Run: headless pygame with SDL's dummy video driver; simulated clock (each Clock.tick advances the game by its frame time, no real sleeping); random seed 0; keys injected as events and as key.get_pressed() state; no mouse input.
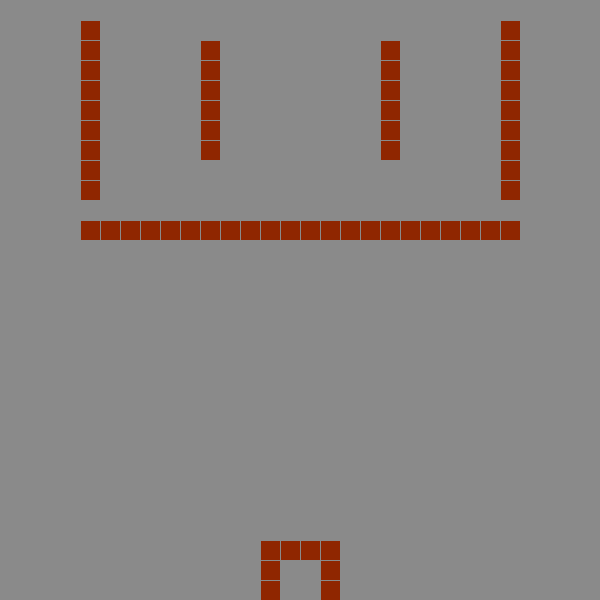
Frame 1 of 4 · flips 1–60 · no input
Frame 2 of 4 · flips 61–180 · tapped SPACE, RETURN · held RIGHT (→), D · screen unchanged from frame 1, image omitted
Frame 3 of 4 · flips 181–300 · held DOWN (↓), S · screen unchanged from frame 2, image omitted
Frame 4 of 4 · flips 301–420 · held LEFT (←), A, UP (↑), W · screen unchanged from frame 3, image omitted

The pygame program that drew these frames:

# Import the pygame library
import pygame, sys, time, random
from pygame.locals import *

# multipler
MULTIPLER = 20
FIELDS = 30

# create a game field
game_window = pygame.display.set_mode((FIELDS * MULTIPLER, FIELDS * MULTIPLER))

# head title of game window
pygame.display.set_caption("Tanks")
game_active = True

# Bildschirm Aktualisierungen einstellen
clock = pygame.time.Clock()

# colors in game
GRAY  = ( 138, 138, 138)
BLACK = ( 0, 0, 0)
WITHE  = ( 255, 255, 255)
BRICK_COLOR = (143, 38, 0)

# game map
game_map=[
[0,0,0,0,0, 0,0,0,0,0, 0,0,0,0,0, 0,0,0,0,0, 0,0,0,0,0, 0,0,0,0,0,],
[0,0,0,0,1, 0,0,0,0,0, 0,0,0,0,0, 0,0,0,0,0, 0,0,0,0,0, 1,0,0,0,0,],
[0,0,0,0,1, 0,0,0,0,0, 1,0,0,0,0, 0,0,0,0,1, 0,0,0,0,0, 1,0,0,0,0,],
[0,0,0,0,1, 0,0,0,0,0, 1,0,0,0,0, 0,0,0,0,1, 0,0,0,0,0, 1,0,0,0,0,],
[0,0,0,0,1, 0,0,0,0,0, 1,0,0,0,0, 0,0,0,0,1, 0,0,0,0,0, 1,0,0,0,0,],

[0,0,0,0,1, 0,0,0,0,0, 1,0,0,0,0, 0,0,0,0,1, 0,0,0,0,0, 1,0,0,0,0,],
[0,0,0,0,1, 0,0,0,0,0, 1,0,0,0,0, 0,0,0,0,1, 0,0,0,0,0, 1,0,0,0,0,],
[0,0,0,0,1, 0,0,0,0,0, 1,0,0,0,0, 0,0,0,0,1, 0,0,0,0,0, 1,0,0,0,0,],
[0,0,0,0,1, 0,0,0,0,0, 0,0,0,0,0, 0,0,0,0,0, 0,0,0,0,0, 1,0,0,0,0,],
[0,0,0,0,1, 0,0,0,0,0, 0,0,0,0,0, 0,0,0,0,0, 0,0,0,0,0, 1,0,0,0,0,],

[0,0,0,0,0, 0,0,0,0,0, 0,0,0,0,0, 0,0,0,0,0, 0,0,0,0,0, 0,0,0,0,0,],
[0,0,0,0,1, 1,1,1,1,1, 1,1,1,1,1, 1,1,1,1,1, 1,1,1,1,1, 1,0,0,0,0,],
[0,0,0,0,0, 0,0,0,0,0, 0,0,0,0,0, 0,0,0,0,0, 0,0,0,0,0, 0,0,0,0,0,],
[0,0,0,0,0, 0,0,0,0,0, 0,0,0,0,0, 0,0,0,0,0, 0,0,0,0,0, 0,0,0,0,0,],
[0,0,0,0,0, 0,0,0,0,0, 0,0,0,0,0, 0,0,0,0,0, 0,0,0,0,0, 0,0,0,0,0,],

[0,0,0,0,0, 0,0,0,0,0, 0,0,0,0,0, 0,0,0,0,0, 0,0,0,0,0, 0,0,0,0,0,],
[0,0,0,0,0, 0,0,0,0,0, 0,0,0,0,0, 0,0,0,0,0, 0,0,0,0,0, 0,0,0,0,0,],
[0,0,0,0,0, 0,0,0,0,0, 0,0,0,0,0, 0,0,0,0,0, 0,0,0,0,0, 0,0,0,0,0,],
[0,0,0,0,0, 0,0,0,0,0, 0,0,0,0,0, 0,0,0,0,0, 0,0,0,0,0, 0,0,0,0,0,],
[0,0,0,0,0, 0,0,0,0,0, 0,0,0,0,0, 0,0,0,0,0, 0,0,0,0,0, 0,0,0,0,0,],

[0,0,0,0,0, 0,0,0,0,0, 0,0,0,0,0, 0,0,0,0,0, 0,0,0,0,0, 0,0,0,0,0,],
[0,0,0,0,0, 0,0,0,0,0, 0,0,0,0,0, 0,0,0,0,0, 0,0,0,0,0, 0,0,0,0,0,],
[0,0,0,0,0, 0,0,0,0,0, 0,0,0,0,0, 0,0,0,0,0, 0,0,0,0,0, 0,0,0,0,0,],
[0,0,0,0,0, 0,0,0,0,0, 0,0,0,0,0, 0,0,0,0,0, 0,0,0,0,0, 0,0,0,0,0,],
[0,0,0,0,0, 0,0,0,0,0, 0,0,0,0,0, 0,0,0,0,0, 0,0,0,0,0, 0,0,0,0,0,],

[0,0,0,0,0, 0,0,0,0,0, 0,0,0,0,0, 0,0,0,0,0, 0,0,0,0,0, 0,0,0,0,0,],
[0,0,0,0,0, 0,0,0,0,0, 0,0,0,0,0, 0,0,0,0,0, 0,0,0,0,0, 0,0,0,0,0,],
[0,0,0,0,0, 0,0,0,0,0, 0,0,0,1,1, 1,1,0,0,0, 0,0,0,0,0, 0,0,0,0,0,],
[0,0,0,0,0, 0,0,0,0,0, 0,0,0,1,0, 0,1,0,0,0, 0,0,0,0,0, 0,0,0,0,0,],
[0,0,0,0,0, 0,0,0,0,0, 0,0,0,1,0, 0,1,0,0,0, 0,0,0,0,0, 0,0,0,0,0,],
]

# background game window
game_window.fill(GRAY)

# Korrekturfaktor berechnen
def correction_factor(correction_number):
    correction_number = correction_number * MULTIPLER
    return correction_number

# draw a game element
def draw_game_element(column,row):
    pygame.draw.rect(game_window, BRICK_COLOR, [correction_factor(column)+1, correction_factor(row)+1,correction_factor(1)-1,correction_factor(1)-1])

# print bricks in dame
for column in range(0,FIELDS):
    for row in range(0,FIELDS):
        if game_map[row][column] != 0:
            draw_game_element(column,row)

# main game loop
while game_active:
    # Check whether the user has taken an event
    for event in pygame.event.get():
        if event.type == pygame.QUIT or event.type == pygame.KEYDOWN and event.key == pygame.K_ESCAPE:
            game_active = False
            print("GAME END BY USER")

    # refresh game window
    pygame.display.flip()

    # define refresh times
    clock.tick(10)

pygame.quit()
